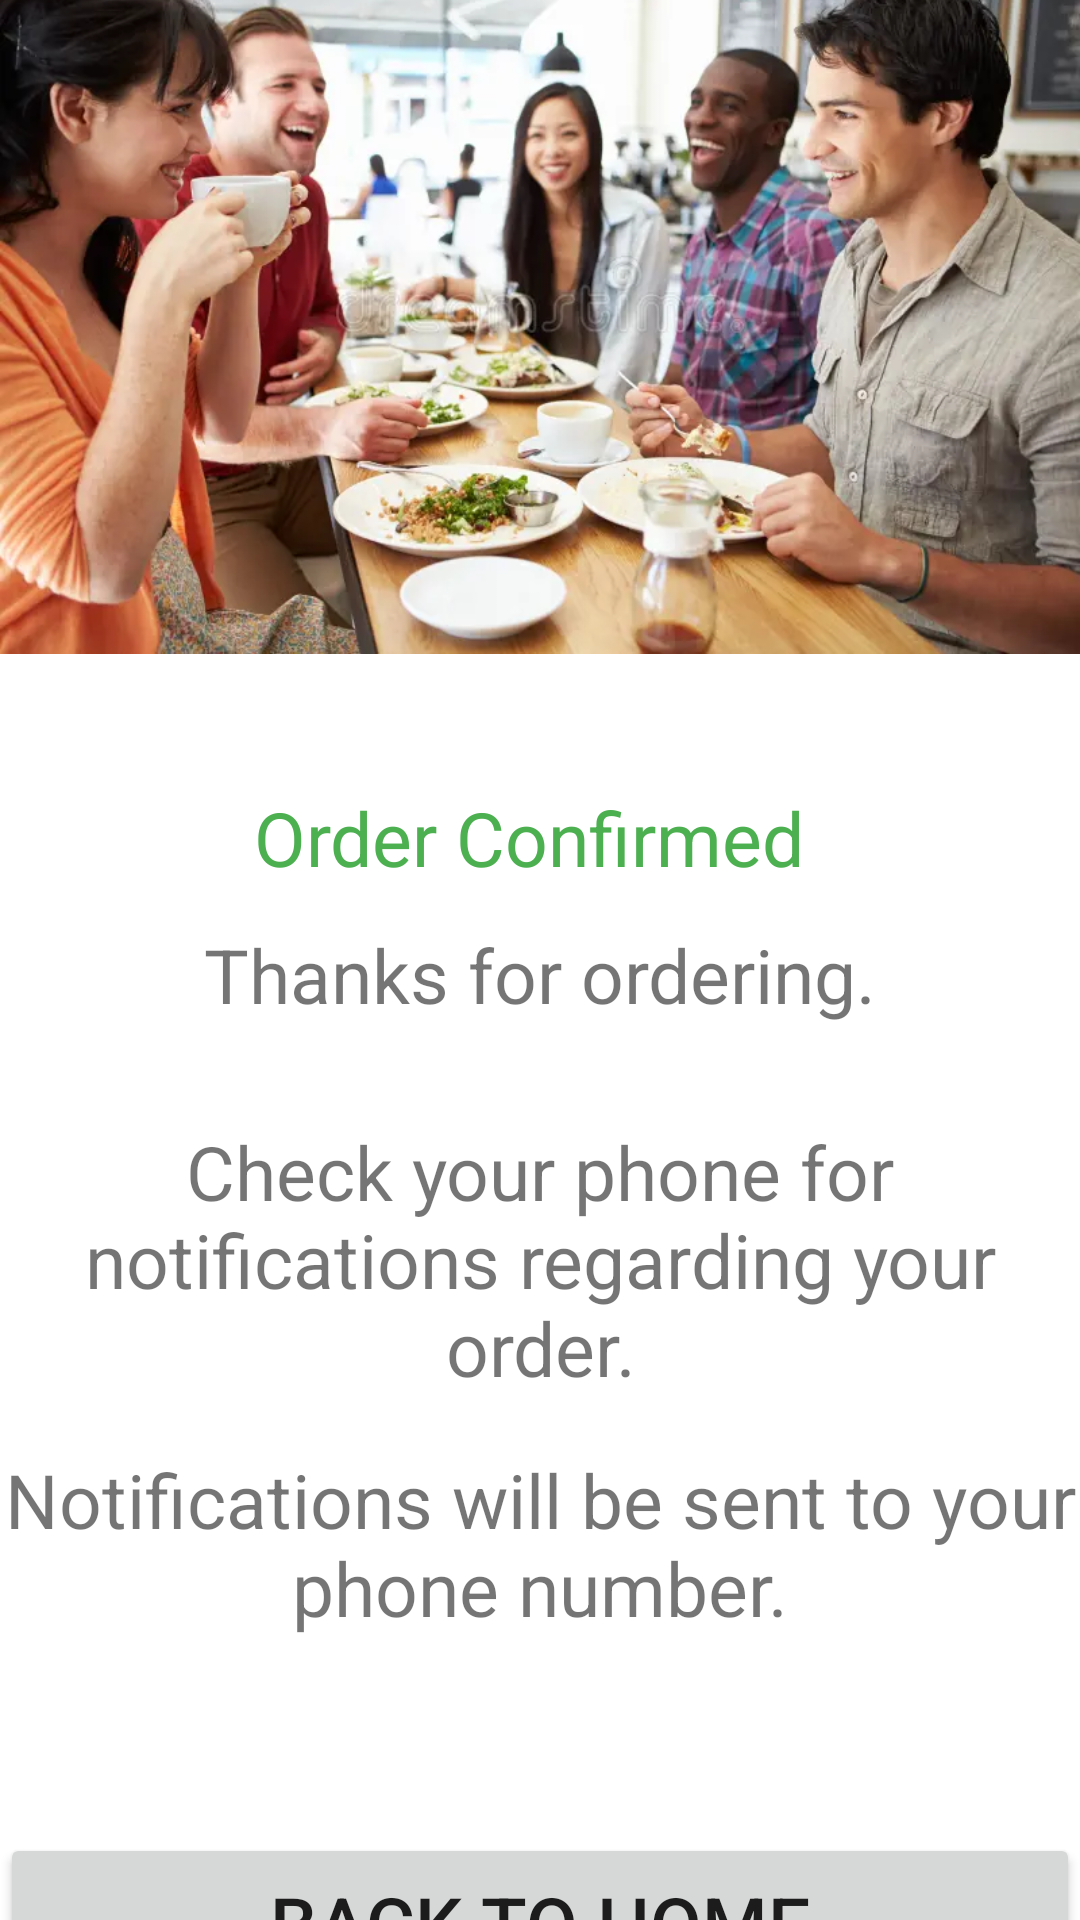

Produce the Android XML layout that renders to this screen, including the resource entries it uses.
<!-- AndroidManifest.xml: application theme Theme.ApplicationLoginSystem -->
<!-- res/layout/activity_order_end.xml -->
<?xml version="1.0" encoding="utf-8"?>
<androidx.constraintlayout.widget.ConstraintLayout xmlns:android="http://schemas.android.com/apk/res/android"
    xmlns:app="http://schemas.android.com/apk/res-auto"
    xmlns:tools="http://schemas.android.com/tools"
    android:layout_width="match_parent"
    android:layout_height="match_parent"
    tools:context=".OrderEndActivity">

    <TextView
        android:id="@+id/textView_NotificationLabel2"
        android:layout_width="wrap_content"
        android:layout_height="wrap_content"
        android:layout_marginBottom="65dp"
        android:text="Notifications will be sent to your phone number."
        android:textAlignment="center"
        android:textSize="25sp"
        app:layout_constraintBottom_toTopOf="@+id/btnGoBackHome"
        app:layout_constraintEnd_toEndOf="parent"
        app:layout_constraintStart_toStartOf="parent"
        app:layout_constraintTop_toBottomOf="@+id/textView_NotificationLabel" />

    <TextView
        android:id="@+id/textView_NotificationLabel"
        android:layout_width="wrap_content"
        android:layout_height="wrap_content"
        android:layout_marginBottom="17dp"
        android:text="Check your phone for notifications regarding your order."
        android:textAlignment="center"
        android:textSize="25sp"
        app:layout_constraintBottom_toTopOf="@+id/textView_NotificationLabel2"
        app:layout_constraintEnd_toEndOf="parent"
        app:layout_constraintStart_toStartOf="parent"
        app:layout_constraintTop_toBottomOf="@+id/textView_OrderThanksLabel" />

    <TextView
        android:id="@+id/textView_OrderThanksLabel"
        android:layout_width="wrap_content"
        android:layout_height="wrap_content"
        android:layout_marginStart="84dp"
        android:layout_marginEnd="84dp"
        android:layout_marginBottom="32dp"
        android:text="Thanks for ordering."
        android:textSize="25sp"
        app:layout_constraintBottom_toTopOf="@+id/textView_NotificationLabel"
        app:layout_constraintEnd_toEndOf="parent"
        app:layout_constraintStart_toStartOf="parent"
        app:layout_constraintTop_toBottomOf="@+id/textView_OrderConfirmMessage" />

    <ImageView
        android:id="@+id/imageView_PeopleInCafe2"
        android:layout_width="match_parent"
        android:layout_height="277dp"
        android:layout_marginTop="47dp"
        android:layout_marginBottom="26dp"
        app:layout_constraintBottom_toTopOf="@+id/textView_OrderConfirmMessage"
        app:layout_constraintEnd_toEndOf="parent"
        app:layout_constraintStart_toStartOf="parent"
        app:layout_constraintTop_toTopOf="parent"
        app:srcCompat="@drawable/image_of_people_in_cafe_2" />

    <TextView
        android:id="@+id/textView_OrderConfirmMessage"
        android:layout_width="wrap_content"
        android:layout_height="wrap_content"
        android:layout_marginStart="101dp"
        android:layout_marginEnd="108dp"
        android:layout_marginBottom="12dp"
        android:text="Order Confirmed"
        android:textColor="#4CAF50"
        android:textSize="25sp"
        app:layout_constraintBottom_toTopOf="@+id/textView_OrderThanksLabel"
        app:layout_constraintEnd_toEndOf="parent"
        app:layout_constraintStart_toStartOf="parent"
        app:layout_constraintTop_toBottomOf="@+id/imageView_PeopleInCafe2" />

    <Button
        android:id="@+id/btnGoBackHome"
        android:layout_width="match_parent"
        android:layout_height="60dp"
        android:layout_marginBottom="57dp"
        android:onClick="goToHome"
        android:text="Back to Home"
        android:textSize="25dp"
        app:layout_constraintBottom_toBottomOf="parent"
        app:layout_constraintEnd_toEndOf="parent"
        app:layout_constraintStart_toStartOf="parent"
        app:layout_constraintTop_toBottomOf="@+id/textView_NotificationLabel2" />
</androidx.constraintlayout.widget.ConstraintLayout>
<!-- resources referenced by this layout -->
<resources>
  <!-- drawable image_of_people_in_cafe_2: png bitmap (drawable-xxxhdpi, 670989 bytes) -->
  <style name="Theme.ApplicationLoginSystem" parent="Theme.MaterialComponents.DayNight.NoActionBar">
          
          <item name="colorPrimary">@color/purple_500</item>
          <item name="colorPrimaryVariant">@color/purple_700</item>
          <item name="colorOnPrimary">@color/white</item>
          
          <item name="colorSecondary">@color/teal_200</item>
          <item name="colorSecondaryVariant">@color/teal_700</item>
          <item name="colorOnSecondary">@color/black</item>
          
          <item name="android:statusBarColor" tools:targetApi="l">?attr/colorPrimaryVariant</item>
          
      </style>
  <!-- not gathered from this repository: default colours our renderer supplied (Android Studio template values) -->
  <color name="purple_500">#FF6200EE</color>
  <color name="purple_700">#FF3700B3</color>
  <color name="teal_200">#FF03DAC5</color>
  <color name="teal_700">#FF018786</color>
  <color name="black">#FF000000</color>
  <color name="white">#FFFFFFFF</color>
</resources>
